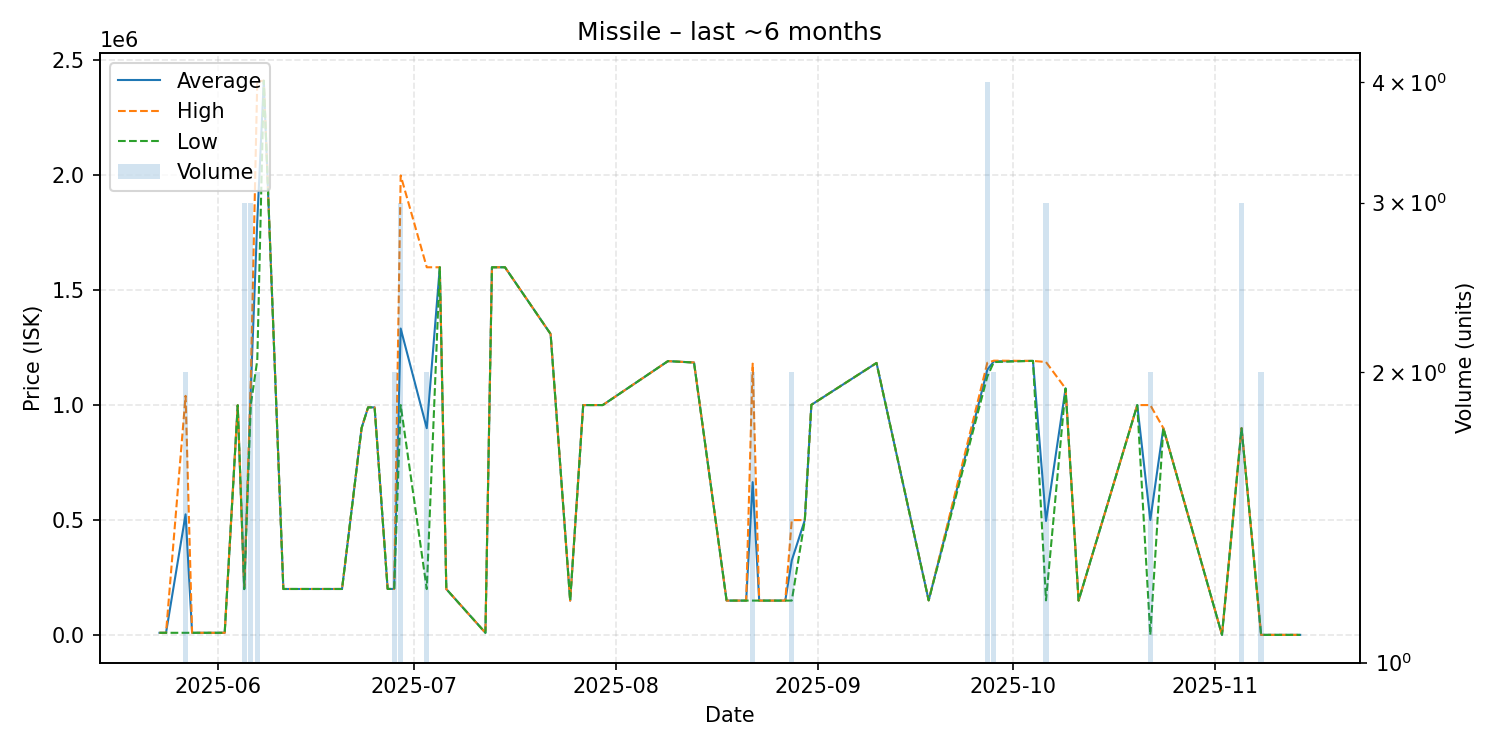

Data behind this chart, as committed beside it:
date, average, highest, lowest, order_count, volume
2025-05-23, 10000, 10000, 10000, 1, 1
2025-05-24, 10000, 10000, 10000, 1, 1
2025-05-27, 525000, 1040000, 10000, 2, 2
2025-05-28, 10000, 10000, 10000, 1, 1
2025-06-01, 10000, 10000, 10000, 1, 1
2025-06-02, 10000, 10000, 10000, 1, 1
2025-06-04, 999000, 999000, 999000, 1, 1
2025-06-05, 200000, 200000, 200000, 1, 3
2025-06-06, 1066000, 1099000, 1000000, 3, 3
2025-06-07, 1801000, 2407000, 1195000, 2, 2
2025-06-08, 2410000, 2410000, 2410000, 1, 1
2025-06-11, 200500, 200500, 200500, 1, 1
2025-06-16, 200500, 200500, 200500, 1, 1
2025-06-20, 200500, 200500, 200500, 1, 1
2025-06-23, 900000, 900000, 900000, 1, 1
2025-06-24, 990000, 990000, 990000, 1, 1
2025-06-25, 990000, 990000, 990000, 1, 1
2025-06-27, 200700, 200700, 200700, 1, 1
2025-06-28, 200700, 200700, 200700, 1, 2
2025-06-29, 1332633, 1998000, 999950, 3, 3
2025-07-03, 899550, 1599000, 200100, 2, 2
2025-07-05, 1599000, 1599000, 1599000, 1, 1
2025-07-06, 200100, 200100, 200100, 1, 1
2025-07-12, 10000, 10000, 10000, 1, 1
2025-07-13, 1599000, 1599000, 1599000, 1, 1
2025-07-15, 1599000, 1599000, 1599000, 1, 1
2025-07-22, 1309000, 1309000, 1309000, 1, 1
2025-07-25, 150000, 150000, 150000, 1, 1
2025-07-27, 999900, 999900, 999900, 1, 1
2025-07-30, 1000000, 1000000, 1000000, 1, 1
2025-08-09, 1191000, 1191000, 1191000, 1, 1
2025-08-13, 1185000, 1185000, 1185000, 1, 1
2025-08-18, 150000, 150000, 150000, 1, 1
2025-08-20, 150000, 150000, 150000, 1, 1
2025-08-21, 150000, 150000, 150000, 1, 1
2025-08-22, 665000, 1180000, 150000, 2, 2
2025-08-23, 150000, 150000, 150000, 1, 1
2025-08-24, 150000, 150000, 150000, 1, 1
2025-08-27, 150000, 150000, 150000, 1, 1
2025-08-28, 324950, 499900, 150000, 2, 2
2025-08-30, 500000, 500000, 500000, 1, 1
2025-08-31, 1001000, 1001000, 1001000, 1, 1
2025-09-10, 1183000, 1183000, 1183000, 1, 1
2025-09-18, 151000, 151000, 151000, 1, 1
2025-09-27, 1154000, 1184000, 1124000, 4, 4
2025-09-28, 1190000, 1193000, 1187000, 2, 2
2025-10-04, 1192000, 1192000, 1192000, 1, 1
2025-10-06, 496333, 1187000, 151000, 2, 3
2025-10-09, 1072000, 1072000, 1072000, 1, 1
2025-10-11, 150000, 150000, 150000, 1, 1
2025-10-20, 999900, 999900, 999900, 1, 1
2025-10-22, 500500, 1000000, 1000, 2, 2
2025-10-24, 900000, 900000, 900000, 1, 1
2025-11-02, 1001, 1001, 1001, 1, 1
2025-11-05, 899167, 900000, 898750, 3, 3
2025-11-08, 1008, 1008, 1008, 1, 2
2025-11-14, 1010, 1010, 1010, 1, 1
